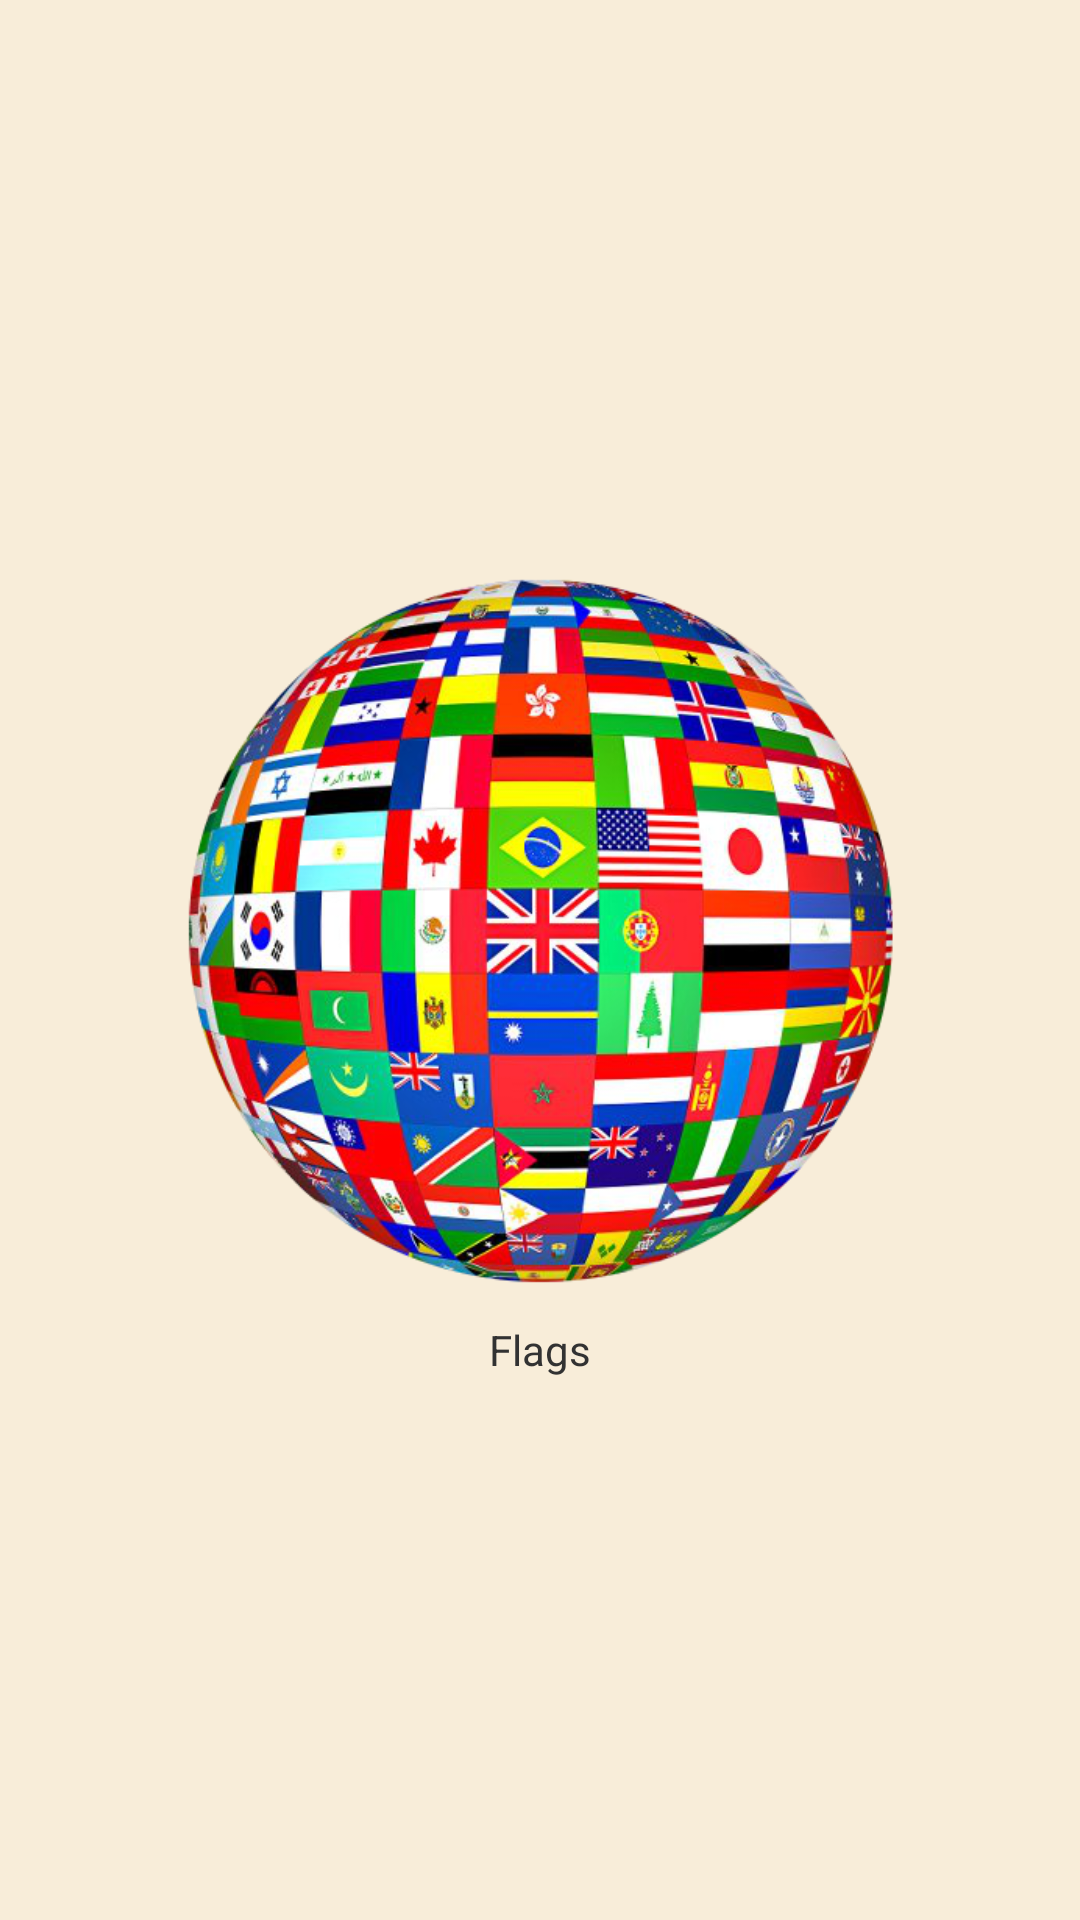

The Android layout XML behind this screen, and the referenced resources:
<!-- AndroidManifest.xml: application theme AppTheme -->
<!-- res/layout/a_splash_screen.xml -->
<?xml version="1.0" encoding="utf-8"?>
    <LinearLayout xmlns:android="http://schemas.android.com/apk/res/android"
        android:layout_width="match_parent"
        android:layout_height="match_parent"
        android:layout_gravity="center_vertical"
        android:layout_weight="1"
        android:gravity="center"
        android:orientation="vertical" >

        <ImageView
            android:id="@+id/imageView"
            android:layout_width="match_parent"
            android:layout_height="wrap_content"
            android:layout_gravity="center"
            android:layout_marginLeft="50dp"
            android:layout_marginRight="50dp"            
            android:adjustViewBounds="true"
            android:src="@drawable/splash_pic" />

        <TextView
            android:id="@+id/textViewNameDev"
            android:layout_width="wrap_content"
            android:layout_height="wrap_content"
            android:layout_gravity="center_horizontal"
            android:text="@string/name_developer" />

    </LinearLayout>
<!-- resources referenced by this layout -->
<resources>
  <!-- drawable splash_pic: png bitmap (drawable, 371161 bytes) -->
  <string name="name_developer">Flags</string>
  <style name="AppTheme" parent="@android:style/Theme.Holo.Light">
  
          
          <item name="android:windowNoTitle">true</item>
          <item name="android:buttonStyle">@style/ButtonStyle</item>
          <item name="android:windowBackground">@color/milk</item>
          <item name="android:colorBackground">@color/milk</item>
          <item name="android:windowAnimationStyle">@style/Animation.Window</item>
          <item name="android:colorBackgroundCacheHint">@null</item>
          <item name="android:alertDialogStyle">@style/DialogCustom</item>
      </style>
  <style name="ButtonStyle" parent="@android:style/Widget.Button">
          <item name="android:background">@drawable/button</item>
          <item name="android:textColor">@color/white</item>
          <item name="android:textSize">17sp</item>
          <item name="android:shadowColor">@color/white</item>
          <item name="android:shadowDx">1</item>
          <item name="android:shadowDy">1</item>
          <item name="android:shadowRadius">2</item>
      </style>
  <color name="milk">#F8EDD9</color>
  <style name="Animation.Window" parent="@android:style/Animation.Activity">
          <item name="android:activityOpenEnterAnimation">@anim/slide_left_second_elem</item>
          <item name="android:activityOpenExitAnimation">@anim/slide_left_first_elem</item>
          <item name="android:activityCloseExitAnimation">@anim/slide_right_first_elem</item>
          <item name="android:activityCloseEnterAnimation">@anim/slide_right_second_elem</item>
      </style>
  <style name="DialogCustom" parent="@android:style/Theme.Dialog">
          <item name="android:windowBackground">@color/milk</item>
          <item name="android:windowNoTitle">true</item>
          <item name="android:windowIsFloating">true</item>
          <item name="android:drawableBottom">@color/milk</item>
      </style>
  <!-- drawable button (drawable) -->
  <?xml version="1.0" encoding="utf-8"?>
  <selector xmlns:android="http://schemas.android.com/apk/res/android">
  
      <item android:state_pressed="true"><shape>
              <solid android:color="@color/orange" />
  
              <stroke android:width="3dp" android:color="@color/three" />
  
              <corners android:radius="6dp" />
  
              <padding android:bottom="10dp" android:left="10dp" android:right="10dp" android:top="10dp" />            
          </shape></item>
          
      <item><shape>
              <solid android:color="@color/orange" />
  
              <stroke android:width="1dp" android:color="@color/three" />
  
              <corners android:radius="6dp" />
  
              <padding android:bottom="10dp" android:left="10dp" android:right="10dp" android:top="10dp" />
          </shape></item>
  
  </selector>
  <color name="white">#302A2E</color>
  <color name="orange">#FFE79D</color>
  <color name="three">#B0957D</color>
</resources>
